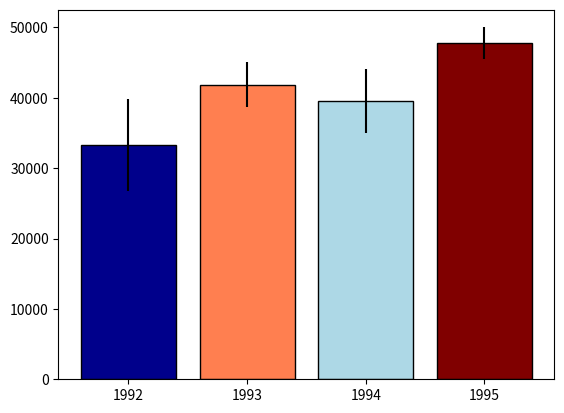

The matplotlib source for this figure:
######################################
# Assignment 3: Visualization Design #
######################################
# creating simulated data

import pandas as pd
import numpy as np
import matplotlib.pyplot as plt

np.random.seed(12345)
# arguments: mean, std dev, # samples
df = pd.DataFrame([np.random.normal(32000,200000,3650),
                   np.random.normal(43000,100000,3650),
                   np.random.normal(43500,140000,3650),
                   np.random.normal(48000,70000,3650)],
                  index=[1992,1993,1994,1995])
np.random.seed(12345)

print(df)

##################
# Easiest option #
##################
# since the only columns are the samples, we can take the mean of all

df['mean'] = df.iloc[:, 0:3649].mean(axis=1)
df['stdev'] = df.iloc[:,0:3649].std(axis=1)

error92 = 1.96*(df.iloc[0, 3651]/np.sqrt(3650))
error93 = 1.96*(df.iloc[1, 3651]/np.sqrt(3650))
error94 = 1.96*(df.iloc[2, 3651]/np.sqrt(3650))
error95 = 1.96*(df.iloc[3, 3651]/np.sqrt(3650))

error = [error92, error93, error94, error95]

ci92_u = df.iloc[0, 3650] + 1.96*df.iloc[0, 3651]
ci92_l = df.iloc[0, 3650] - 1.96*df.iloc[0, 3651]
print(ci92_u, ci92_l)

ci93_u = df.iloc[1, 3650] + 1.96*df.iloc[1, 3651]
ci93_l = df.iloc[1, 3650] - 1.96*df.iloc[1, 3651]
print(ci93_u, ci93_l)

df = df.reset_index()
print(df)

bars = ('1992', '1993', '1994', '1995')


#plt.figure(figsize=(10,20))
plt.bar(df['index'], df['mean'], # width=1,
            color = ['darkblue', 'coral', 'lightblue', 'maroon'],
            #edgecolor='black')
            yerr = error, edgecolor='black') # std
plt.xticks(df['index'], bars)


#set_xticks =

plt.show()



































# plt.show() to display graphics in matplotlib
